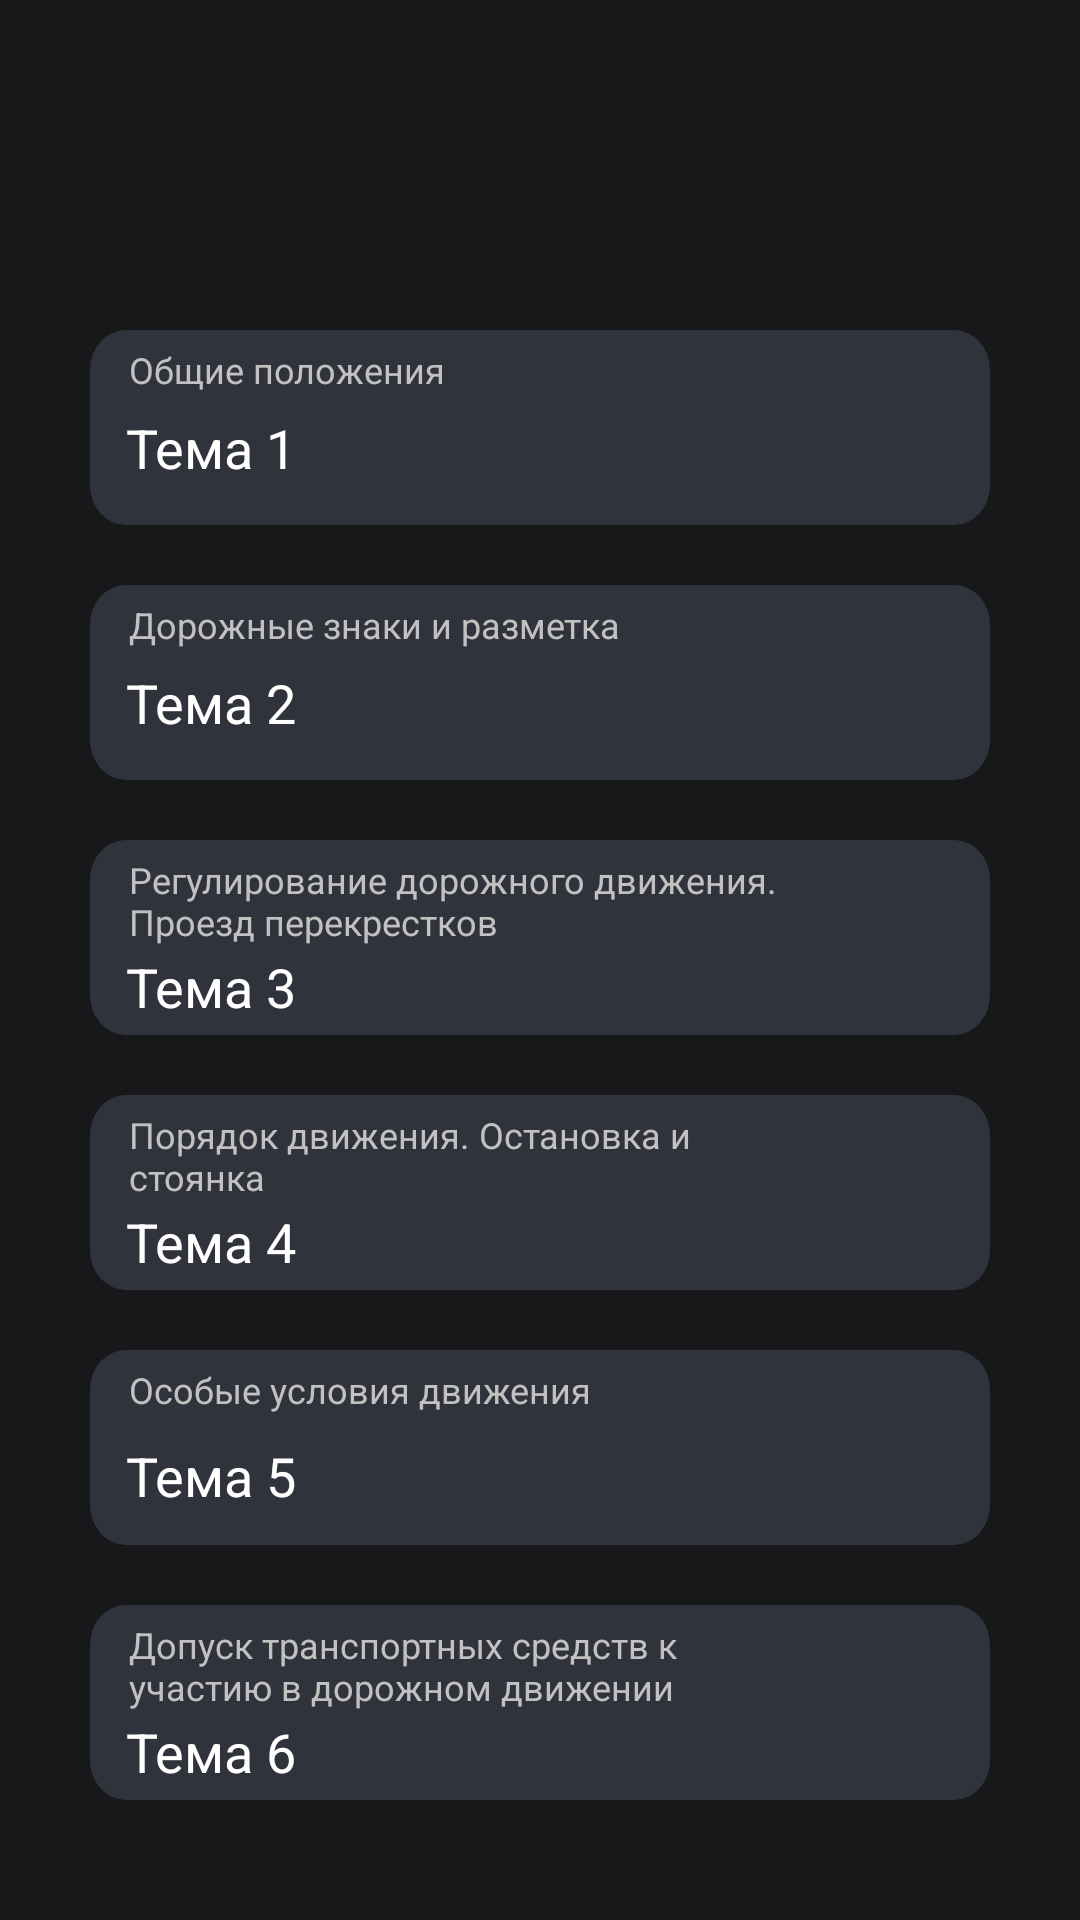

Produce the Android XML layout that renders to this screen, including the resource entries it uses.
<!-- AndroidManifest.xml: application theme Theme.DrivingSchool -->
<!-- res/layout/fragment_gradebook.xml -->
<?xml version="1.0" encoding="utf-8"?>
<androidx.constraintlayout.widget.ConstraintLayout
    xmlns:android="http://schemas.android.com/apk/res/android"
    xmlns:app="http://schemas.android.com/apk/res-auto"
    xmlns:tools="http://schemas.android.com/tools"
    android:layout_width="match_parent"
    android:layout_height="match_parent"
    android:background="@color/background_std"
    tools:context=".coursantMenu.MenuCoursantActivity">


    <ImageView
        android:id="@+id/back1"
        android:layout_width="wrap_content"
        android:layout_height="wrap_content"
        android:src="@drawable/rectangle"
        android:layout_marginTop="110dp"
        app:layout_constraintEnd_toEndOf="parent"
        app:layout_constraintStart_toStartOf="parent"
        app:layout_constraintTop_toTopOf="parent" />

    <TextView
        android:id="@+id/title1"
        android:layout_width="wrap_content"
        android:layout_height="wrap_content"
        android:text="Общие положения"
        android:textSize="12sp"
        android:layout_marginStart="13dp"
        android:layout_marginTop="5dp"
        android:textColor="@color/littleInRec"
        app:layout_constraintStart_toStartOf="@+id/back1"
        app:layout_constraintTop_toTopOf="@+id/back1" />

    <TextView
        android:id="@+id/name1"
        android:layout_width="wrap_content"
        android:layout_height="wrap_content"
        android:layout_marginStart="12dp"
        android:layout_marginBottom="8dp"
        android:text="Тема 1"
        android:textColor="@color/white"
        android:textSize="18sp"
        app:layout_constraintBottom_toBottomOf="@+id/back1"
        app:layout_constraintStart_toStartOf="@+id/back1"
        app:layout_constraintTop_toBottomOf="@+id/title1" />

    <TextView
        android:id="@+id/grade1"
        android:layout_width="wrap_content"
        android:layout_height="wrap_content"
        android:text="Зачтено"
        android:visibility="invisible"
        android:textSize="16sp"
        android:textColor="@color/green"
        android:layout_marginEnd="13dp"
        app:layout_constraintBottom_toBottomOf="@+id/back1"
        app:layout_constraintEnd_toEndOf="@+id/back1"
        app:layout_constraintTop_toTopOf="@+id/back1" />

    <ImageView
        android:id="@+id/back2"
        android:layout_width="wrap_content"
        android:layout_height="wrap_content"
        android:src="@drawable/rectangle"
        android:layout_marginTop="20dp"
        app:layout_constraintTop_toBottomOf="@id/back1"
        app:layout_constraintEnd_toEndOf="parent"
        app:layout_constraintStart_toStartOf="parent" />

    <TextView
        android:id="@+id/title2"
        android:layout_width="wrap_content"
        android:layout_height="wrap_content"
        android:text="Дорожные знаки и разметка"
        android:textSize="12sp"
        android:layout_marginStart="13dp"
        android:layout_marginTop="5dp"
        android:textColor="@color/littleInRec"
        app:layout_constraintStart_toStartOf="@+id/back2"
        app:layout_constraintTop_toTopOf="@+id/back2" />

    <TextView
        android:id="@+id/name2"
        android:layout_width="wrap_content"
        android:layout_height="wrap_content"
        android:layout_marginStart="12dp"
        android:layout_marginBottom="8dp"
        android:text="Тема 2"
        android:textColor="@color/white"
        android:textSize="18sp"
        app:layout_constraintBottom_toBottomOf="@+id/back2"
        app:layout_constraintStart_toStartOf="@+id/back2"
        app:layout_constraintTop_toBottomOf="@+id/title2" />

    <TextView
        android:id="@+id/grade2"
        android:layout_width="wrap_content"
        android:layout_height="wrap_content"
        android:text="Зачтено"
        android:visibility="invisible"
        android:textSize="16sp"
        android:textColor="@color/green"
        android:layout_marginEnd="13dp"
        app:layout_constraintBottom_toBottomOf="@+id/back2"
        app:layout_constraintEnd_toEndOf="@+id/back2"
        app:layout_constraintTop_toTopOf="@+id/back2" />

    <ImageView
        android:id="@+id/back3"
        android:layout_width="wrap_content"
        android:layout_height="wrap_content"
        android:src="@drawable/rectangle"
        android:layout_marginTop="20dp"
        app:layout_constraintTop_toBottomOf="@id/back2"
        app:layout_constraintEnd_toEndOf="parent"
        app:layout_constraintStart_toStartOf="parent" />

    <TextView
        android:id="@+id/title3"
        android:layout_width="220dp"
        android:layout_height="wrap_content"
        android:text="Регулирование дорожного движения. Проезд перекрестков"
        android:textSize="12sp"
        android:layout_marginStart="13dp"
        android:layout_marginTop="5dp"
        android:textColor="@color/littleInRec"
        app:layout_constraintStart_toStartOf="@+id/back3"
        app:layout_constraintTop_toTopOf="@+id/back3" />

    <TextView
        android:id="@+id/name3"
        android:layout_width="wrap_content"
        android:layout_height="wrap_content"
        android:layout_marginStart="12dp"
        android:layout_marginTop="5dp"
        android:layout_marginBottom="8dp"
        android:text="Тема 3"
        android:textColor="@color/white"
        android:textSize="18sp"
        app:layout_constraintBottom_toBottomOf="@+id/back3"
        app:layout_constraintStart_toStartOf="@+id/back3"
        app:layout_constraintTop_toBottomOf="@+id/title3" />

    <TextView
        android:id="@+id/grade3"
        android:layout_width="wrap_content"
        android:layout_height="wrap_content"
        android:text="Зачтено"
        android:visibility="invisible"
        android:textSize="16sp"
        android:textColor="@color/green"
        android:layout_marginEnd="13dp"
        app:layout_constraintBottom_toBottomOf="@+id/back3"
        app:layout_constraintEnd_toEndOf="@+id/back3"
        app:layout_constraintTop_toTopOf="@+id/back3" />

    <ImageView
        android:id="@+id/back4"
        android:layout_width="wrap_content"
        android:layout_height="wrap_content"
        android:src="@drawable/rectangle"
        android:layout_marginTop="20dp"
        app:layout_constraintTop_toBottomOf="@id/back3"
        app:layout_constraintEnd_toEndOf="parent"
        app:layout_constraintStart_toStartOf="parent" />

    <TextView
        android:id="@+id/title4"
        android:layout_width="220dp"
        android:layout_height="wrap_content"
        android:text="Порядок движения. Остановка и стоянка"
        android:textSize="12sp"
        android:layout_marginStart="13dp"
        android:layout_marginTop="5dp"
        android:textColor="@color/littleInRec"
        app:layout_constraintStart_toStartOf="@+id/back4"
        app:layout_constraintTop_toTopOf="@+id/back4" />

    <TextView
        android:id="@+id/name4"
        android:layout_width="wrap_content"
        android:layout_height="wrap_content"
        android:layout_marginStart="12dp"
        android:layout_marginTop="5dp"
        android:layout_marginBottom="8dp"
        android:text="Тема 4"
        android:textColor="@color/white"
        android:textSize="18sp"
        app:layout_constraintBottom_toBottomOf="@+id/back4"
        app:layout_constraintStart_toStartOf="@+id/back4"
        app:layout_constraintTop_toBottomOf="@+id/title4" />

    <TextView
        android:id="@+id/grade4"
        android:layout_width="wrap_content"
        android:layout_height="wrap_content"
        android:text="Зачтено"
        android:visibility="invisible"
        android:textSize="16sp"
        android:textColor="@color/green"
        android:layout_marginEnd="13dp"
        app:layout_constraintBottom_toBottomOf="@+id/back4"
        app:layout_constraintEnd_toEndOf="@+id/back4"
        app:layout_constraintTop_toTopOf="@+id/back4" />

    <ImageView
        android:id="@+id/back5"
        android:layout_width="wrap_content"
        android:layout_height="wrap_content"
        android:src="@drawable/rectangle"
        android:layout_marginTop="20dp"
        app:layout_constraintTop_toBottomOf="@id/back4"
        app:layout_constraintEnd_toEndOf="parent"
        app:layout_constraintStart_toStartOf="parent" />

    <TextView
        android:id="@+id/title5"
        android:layout_width="220dp"
        android:layout_height="wrap_content"
        android:text="Особые условия движения"
        android:textSize="12sp"
        android:layout_marginStart="13dp"
        android:layout_marginTop="5dp"
        android:textColor="@color/littleInRec"
        app:layout_constraintStart_toStartOf="@+id/back5"
        app:layout_constraintTop_toTopOf="@+id/back5" />

    <TextView
        android:id="@+id/name5"
        android:layout_width="wrap_content"
        android:layout_height="wrap_content"
        android:layout_marginStart="12dp"
        android:layout_marginTop="5dp"
        android:layout_marginBottom="8dp"
        android:text="Тема 5"
        android:textColor="@color/white"
        android:textSize="18sp"
        app:layout_constraintBottom_toBottomOf="@+id/back5"
        app:layout_constraintStart_toStartOf="@+id/back5"
        app:layout_constraintTop_toBottomOf="@+id/title5" />

    <TextView
        android:id="@+id/grade5"
        android:layout_width="wrap_content"
        android:layout_height="wrap_content"
        android:text="Зачтено"
        android:visibility="invisible"
        android:textSize="16sp"
        android:textColor="@color/green"
        android:layout_marginEnd="13dp"
        app:layout_constraintBottom_toBottomOf="@+id/back5"
        app:layout_constraintEnd_toEndOf="@+id/back5"
        app:layout_constraintTop_toTopOf="@+id/back5" />

    <ImageView
        android:id="@+id/back6"
        android:layout_width="wrap_content"
        android:layout_height="wrap_content"
        android:src="@drawable/rectangle"
        android:layout_marginTop="20dp"
        app:layout_constraintTop_toBottomOf="@id/back5"
        app:layout_constraintEnd_toEndOf="parent"
        app:layout_constraintStart_toStartOf="parent" />

    <TextView
        android:id="@+id/title6"
        android:layout_width="220dp"
        android:layout_height="wrap_content"
        android:text="Допуск транспортных средств к участию в дорожном движении"
        android:textSize="12sp"
        android:layout_marginStart="13dp"
        android:layout_marginTop="5dp"
        android:textColor="@color/littleInRec"
        app:layout_constraintStart_toStartOf="@+id/back6"
        app:layout_constraintTop_toTopOf="@+id/back6" />

    <TextView
        android:id="@+id/name6"
        android:layout_width="wrap_content"
        android:layout_height="wrap_content"
        android:layout_marginStart="12dp"
        android:layout_marginTop="5dp"
        android:layout_marginBottom="8dp"
        android:text="Тема 6"
        android:textColor="@color/white"
        android:textSize="18sp"
        app:layout_constraintBottom_toBottomOf="@+id/back6"
        app:layout_constraintStart_toStartOf="@+id/back6"
        app:layout_constraintTop_toBottomOf="@+id/title6" />

    <TextView
        android:id="@+id/grade6"
        android:layout_width="wrap_content"
        android:layout_height="wrap_content"
        android:text="Зачтено"
        android:visibility="invisible"
        android:textSize="16sp"
        android:textColor="@color/green"
        android:layout_marginEnd="13dp"
        app:layout_constraintBottom_toBottomOf="@+id/back6"
        app:layout_constraintEnd_toEndOf="@+id/back6"
        app:layout_constraintTop_toTopOf="@+id/back6" />

</androidx.constraintlayout.widget.ConstraintLayout>
<!-- resources referenced by this layout -->
<resources>
  <color name="background_std">#17181a</color>
  <color name="green">#16C600</color>
  <color name="littleInRec">#C1C1C1</color>
  <color name="white">#FFFFFFFF</color>
  <!-- drawable rectangle (drawable) -->
  <vector xmlns:android="http://schemas.android.com/apk/res/android"
      android:width="300dp"
      android:height="65dp"
      android:viewportWidth="375"
      android:viewportHeight="74">
    <path
        android:pathData="M15,0L360,0A15,15 0,0 1,375 15L375,59A15,15 0,0 1,360 74L15,74A15,15 0,0 1,0 59L0,15A15,15 0,0 1,15 0z"
        android:fillColor="#31333C"/>
  </vector>
  <style name="Theme.DrivingSchool" parent="Theme.MaterialComponents.DayNight.NoActionBar">
          
          <item name="colorOnPrimary">@color/red</item>
          
          <item name="android:statusBarColor">@color/black</item>
          
          <item name="colorOnSecondary">@color/red</item>
      </style>
  <color name="red">#6A0404</color>
  <color name="black">#FF000000</color>
</resources>
